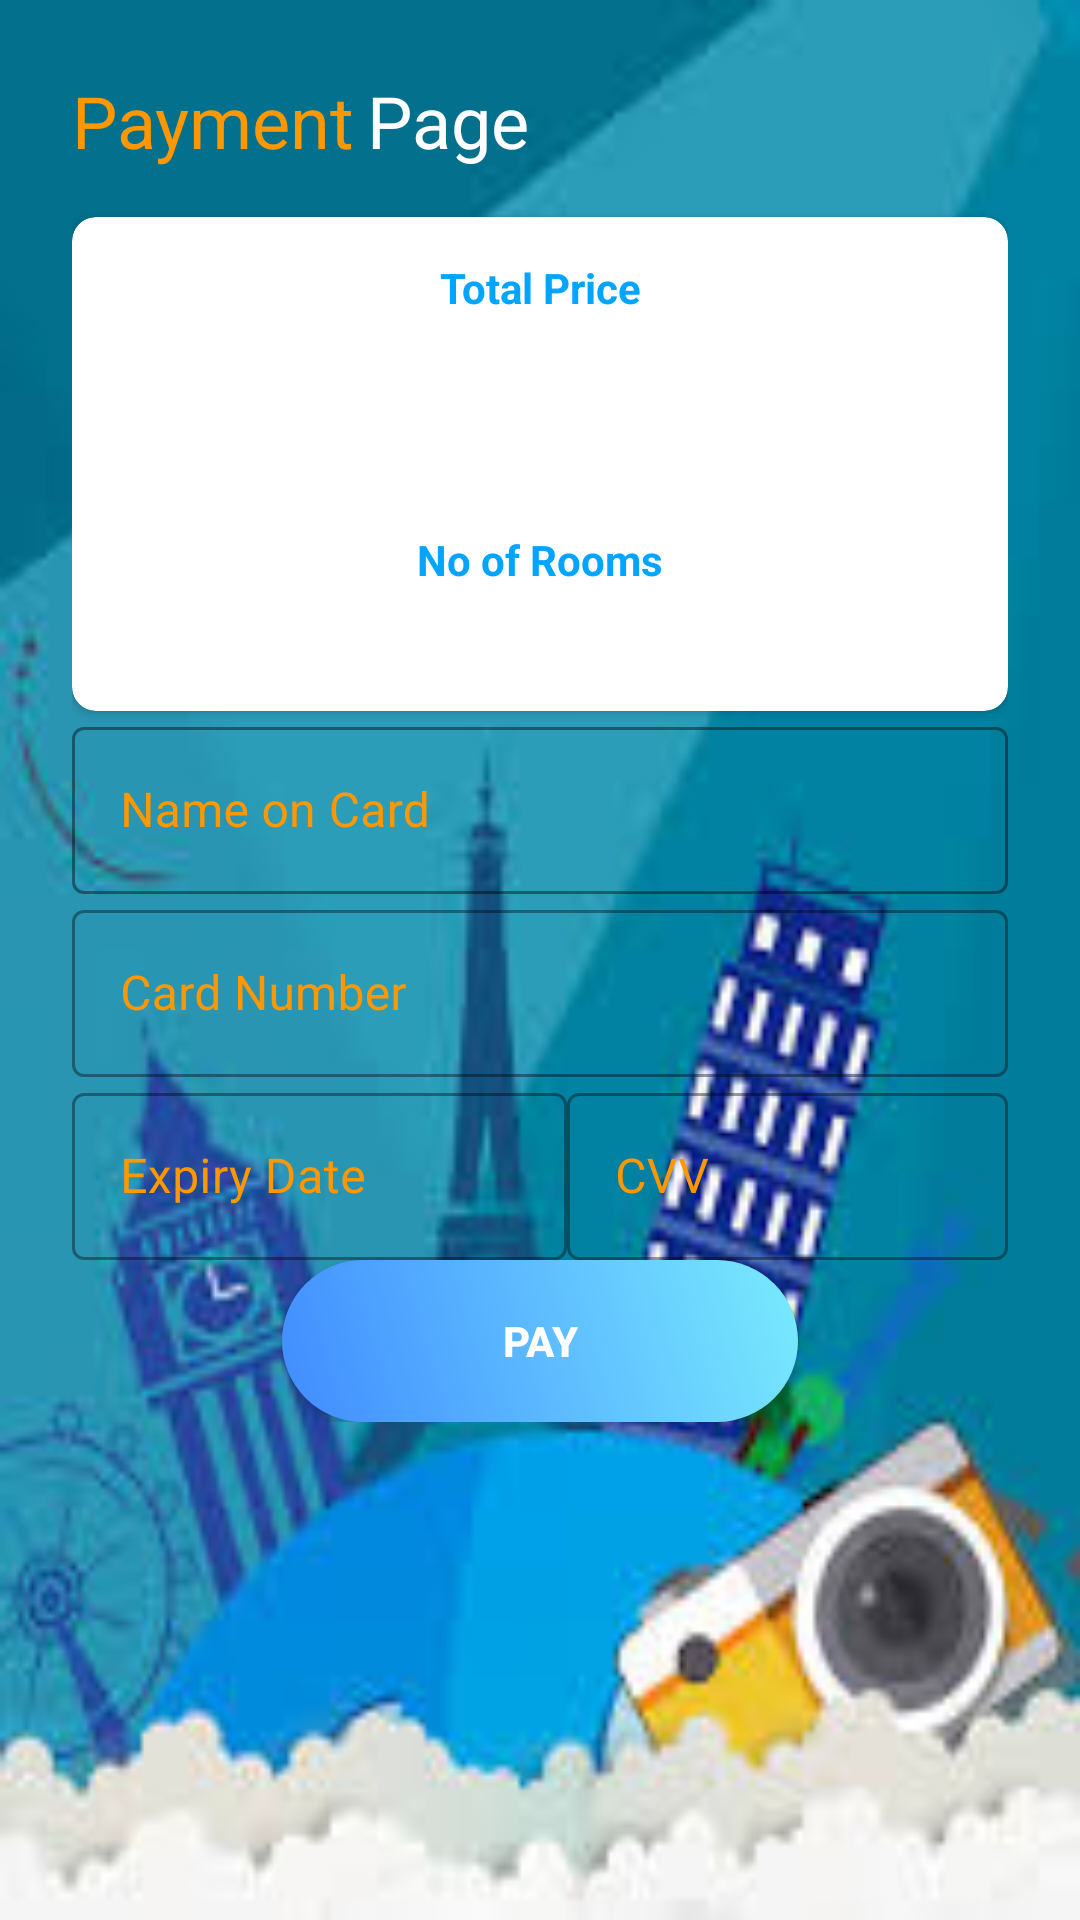

Produce the Android XML layout that renders to this screen, including the resource entries it uses.
<!-- AndroidManifest.xml: application theme Theme.FireBaselogin -->
<!-- res/layout/activity_payment_page.xml -->
<?xml version="1.0" encoding="utf-8"?>
<ScrollView xmlns:android="http://schemas.android.com/apk/res/android"
    xmlns:app="http://schemas.android.com/apk/res-auto"
    xmlns:tools="http://schemas.android.com/tools"
    android:layout_width="match_parent"
    android:layout_height="match_parent"
    android:padding="24dp"
    android:background="@drawable/background2"
    tools:context=".PaymentPage">

    <LinearLayout
        android:layout_width="match_parent"
        android:layout_height="match_parent"
        android:orientation="vertical">



    <LinearLayout
        android:layout_width="match_parent"
        android:layout_height="match_parent"
        android:orientation="horizontal">

        <TextView
            android:layout_width="wrap_content"
            android:layout_height="wrap_content"
            android:text="Payment"
            android:textColor="#FF9800"
            android:textSize="24dp"

            />

        <TextView
            android:layout_width="wrap_content"
            android:layout_height="wrap_content"
            android:layout_marginLeft="4dp"
            android:text="Page"
            android:textColor="#fff"
            android:textSize="24dp" />
    </LinearLayout>


        <androidx.cardview.widget.CardView
            android:layout_marginTop="16dp"
            app:cardCornerRadius="8dp"
            android:layout_width="match_parent"
            android:layout_height="wrap_content">
            <LinearLayout
                android:layout_width="match_parent"
                android:layout_height="wrap_content"
                android:orientation="vertical"
                android:padding="14dp">

                <LinearLayout
                    android:layout_width="match_parent"
                    android:layout_height="wrap_content"
                    android:orientation="horizontal">

                    <LinearLayout
                        android:layout_width="match_parent"
                        android:layout_height="wrap_content"
                        android:textAlignment="center"
                        android:orientation="vertical">

                        <TextView
                            android:layout_width="wrap_content"
                            android:layout_height="wrap_content"
                            style="@style/headerTextPrimary"
                            android:text="Total Price"

                            android:layout_gravity="center">

                        </TextView>

                        <TextView
                            android:id="@+id/paymentprice"
                            android:layout_width="wrap_content"
                            android:layout_height="wrap_content"
                            android:text=""
                            android:textSize="50dp"
                            android:layout_marginTop="5dp"
                           android:layout_gravity="center">

                        </TextView>
                        <TextView
                            android:layout_width="wrap_content"
                            android:layout_height="wrap_content"
                            style="@style/headerTextPrimary"
                            android:text="No of Rooms"
                            android:layout_gravity="center">

                        </TextView>
                        <TextView
                            android:id="@+id/noofrooms"
                            android:layout_width="wrap_content"
                            android:layout_height="wrap_content"
                            android:text=""
                            android:textSize="20dp"
                           android:layout_gravity="center">

                        </TextView>

                    </LinearLayout>


                </LinearLayout>


            </LinearLayout>
        </androidx.cardview.widget.CardView>

        <LinearLayout
            android:layout_width="match_parent"
            android:layout_height="wrap_content"

            android:orientation="vertical">



        <com.google.android.material.textfield.TextInputLayout
            android:id="@+id/edittect"
            android:layout_width="match_parent"
            android:layout_height="wrap_content"
            style="@style/Widget.MaterialComponents.TextInputLayout.OutlinedBox"
            app:hintTextColor="@color/yellow"

            android:textColorHint="@color/yellow"
            app:boxStrokeColor="@color/white"

            android:hint="Name on Card">

            
            <com.google.android.material.textfield.TextInputEditText
                android:id="@+id/from"
                android:textColor="@color/white"


                android:layout_width="match_parent"
                android:layout_height="wrap_content" />

        </com.google.android.material.textfield.TextInputLayout>

            <com.google.android.material.textfield.TextInputLayout
                android:layout_width="match_parent"
                android:layout_height="wrap_content"
                style="@style/Widget.MaterialComponents.TextInputLayout.OutlinedBox"
                app:hintTextColor="@color/yellow"
                android:textColorHint="@color/yellow"
                android:hint="Card Number">

                
                <com.google.android.material.textfield.TextInputEditText
                    android:id="@+id/CardNo"
                    android:textColor="@color/white"

                    android:layout_width="match_parent"
                    android:layout_height="wrap_content" />

            </com.google.android.material.textfield.TextInputLayout>

            <LinearLayout
                android:layout_width="match_parent"
                android:layout_height="wrap_content"
                android:orientation="horizontal">

                <com.google.android.material.textfield.TextInputLayout
                    android:layout_width="165dp"
                    android:textColorHint="@color/yellow"
                    android:layout_height="wrap_content"
                    style="@style/Widget.MaterialComponents.TextInputLayout.OutlinedBox"
                    app:hintTextColor="@color/yellow"

                    android:hint="Expiry Date">

                    
                    <com.google.android.material.textfield.TextInputEditText
                        android:id="@+id/Expiry"
                        android:textColor="@color/white"

                        android:layout_width="match_parent"
                        android:layout_height="wrap_content" />

                </com.google.android.material.textfield.TextInputLayout>

                <com.google.android.material.textfield.TextInputLayout
                    android:layout_width="match_parent"
                    android:layout_height="wrap_content"
                    android:textColorHint="@color/yellow"
                    style="@style/Widget.MaterialComponents.TextInputLayout.OutlinedBox"
                    app:hintTextColor="@color/yellow"
                    android:hint="CVV">

                    
                    <com.google.android.material.textfield.TextInputEditText
                        android:id="@+id/Security"
                        android:textColor="@color/white"

                        android:layout_width="match_parent"
                        android:layout_height="wrap_content" />

                </com.google.android.material.textfield.TextInputLayout>


            </LinearLayout>

        <Button
            android:id="@+id/paymentbtn"
            style="@style/loginButton"
            android:text="Pay"
            android:layout_gravity="center_horizontal"
            android:layout_marginTop="@dimen/loginViewsMargin" />

        </LinearLayout>

    </LinearLayout>


</ScrollView>
<!-- resources referenced by this layout -->
<resources>
  <color name="white">#FFFFFFFF</color>
  <color name="yellow">#FF9800</color>
  <!-- drawable background2: jpg bitmap (drawable-v24, 8590 bytes) -->
  <style name="headerTextPrimary" parent="headerText">
          <item name="android:textColor">@color/primaryTextColor</item>
      </style>
  <style name="loginButton" parent="viewParent">
          <item name="android:background">@drawable/login_button_bk</item>
          <item name="android:textColor">@color/whiteTextColor</item>
          <item name="android:textStyle">bold</item>
      </style>
  <style name="Theme.FireBaselogin" parent="Theme.MaterialComponents.DayNight.DarkActionBar">
          
          <item name="colorPrimary">@color/purple_500</item>
          <item name="colorPrimaryVariant">@color/purple_700</item>
          <item name="colorOnPrimary">@color/white</item>
          
          <item name="colorSecondary">@color/teal_200</item>
          <item name="colorSecondaryVariant">@color/teal_700</item>
          <item name="colorOnSecondary">@color/black</item>
          
          <item name="android:statusBarColor" tools:targetApi="l">?attr/colorPrimaryVariant</item>
          
      </style>
  <style name="headerText" parent="parent">
          <item name="android:textSize">@dimen/headerTextSize</item>
          <item name="android:textAlignment">center</item>
          <item name="android:textColor">@color/whiteTextColor</item>
          <item name="android:textStyle">bold</item>
      </style>
  <color name="primaryTextColor">#00a5ff</color>
  <style name="viewParent">
          <item name="android:layout_width">wrap_content</item>
          <item name="android:layout_height">wrap_content</item>
      </style>
  <!-- drawable login_button_bk (drawable) -->
  <?xml version="1.0" encoding="utf-8"?>
  <shape xmlns:android="http://schemas.android.com/apk/res/android" android:shape="rectangle" >
      <corners
          android:radius="27dp"
          />
      <gradient
          android:angle="45"
          android:centerX="35%"
          android:startColor="#408bff"
          android:endColor="#79EBFD"
          android:type="linear"
          />
      <size
          android:width="172dp"
          android:height="54dp"
          />
  </shape>
  <color name="whiteTextColor">#fff</color>
  <color name="purple_500">#FF6200EE</color>
  <color name="purple_700">#FF3700B3</color>
  <color name="teal_200">#FF03DAC5</color>
  <color name="teal_700">#FF018786</color>
  <color name="black">#FF000000</color>
  <style name="parent">
          <item name="android:layout_width">match_parent</item>
          <item name="android:layout_height">wrap_content</item>
          <item name="background">@color/white</item>
      </style>
</resources>
